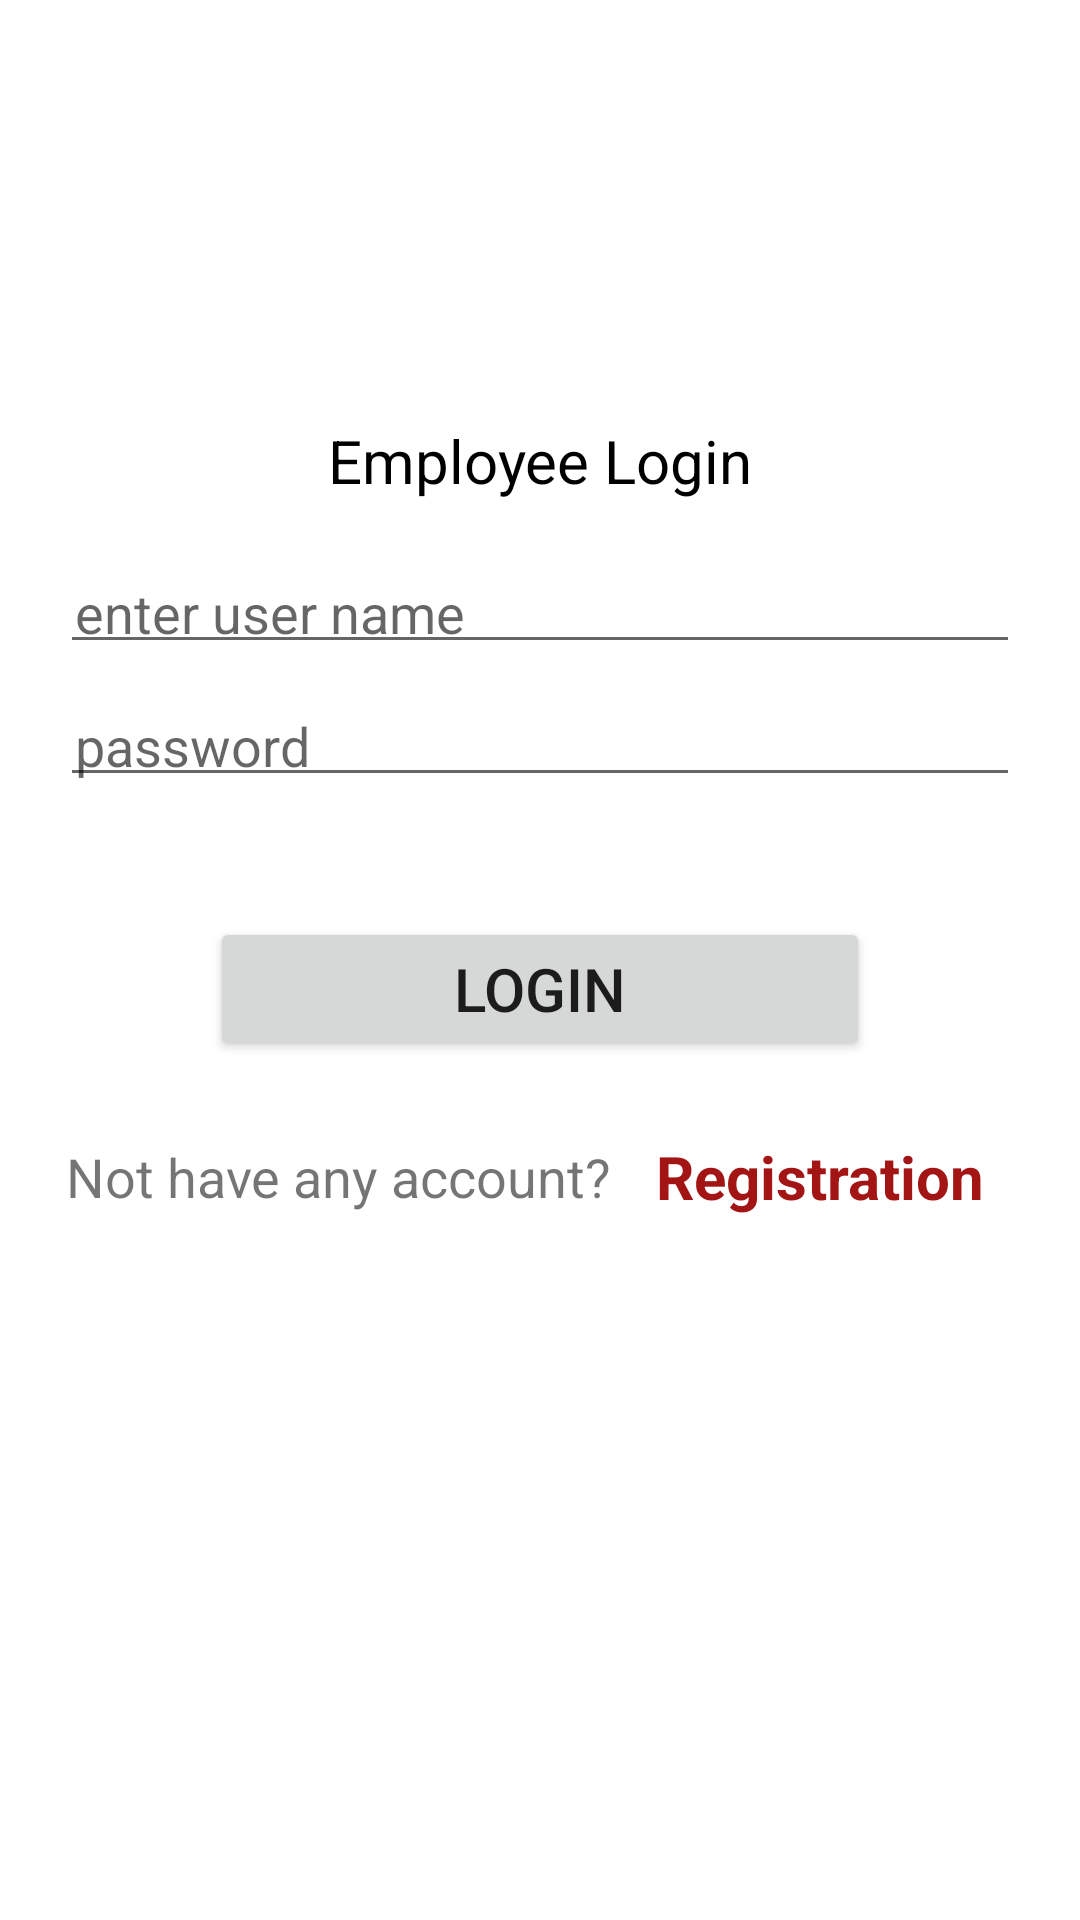

Produce the Android XML layout that renders to this screen, including the resource entries it uses.
<!-- AndroidManifest.xml: application theme Theme.FloorSupplyStores -->
<!-- res/layout/activity_login_employee.xml -->
<?xml version="1.0" encoding="utf-8"?>
<LinearLayout
    xmlns:android="http://schemas.android.com/apk/res/android"
    xmlns:app="http://schemas.android.com/apk/res-auto"
    xmlns:tools="http://schemas.android.com/tools"
    android:layout_width="match_parent"
    android:layout_height="match_parent"
    android:orientation="vertical"
    android:padding="20dp"
    tools:context="edu.qc.seclass.fim.EmployeeRegistrationActivity">


    <TextView
        android:layout_width="match_parent"
        android:layout_height="wrap_content"
        android:text="Employee Login"
        android:layout_gravity="center"
        android:textColor="@color/black"
        android:layout_marginTop="120dp"
        android:gravity="center"
        android:textSize="20sp"/>

    <EditText
        android:id="@+id/usernameEditText"
        android:layout_width="match_parent"
        android:layout_height="wrap_content"
        android:textSize="18sp"
        android:textColor="@color/black"
        android:padding="5dp"
        android:layout_marginTop="20dp"
        android:layout_marginBottom="10dp"
        android:hint="enter user name"/>
    <EditText
        android:id="@+id/passwordEditText"
        android:layout_width="match_parent"
        android:layout_height="wrap_content"
        android:textSize="18sp"
        android:inputType="textPassword"
        android:textColor="@color/black"
        android:padding="5dp"
        android:layout_marginBottom="10dp"
        android:hint="password"/>


    <Button
        android:id="@+id/btnLogin"
        android:layout_width="220dp"
        android:layout_height="wrap_content"
        android:textSize="20sp"
        android:layout_gravity="center"
        android:layout_marginTop="30sp"
        android:gravity="center"
        android:text="Login"/>

    <LinearLayout
        android:layout_width="match_parent"
        android:layout_height="wrap_content"
        android:layout_marginTop="15dp"
        android:gravity="center">
        <TextView
            android:layout_width="wrap_content"
            android:layout_height="wrap_content"
            android:gravity="center"
            android:textSize="18sp"
            android:text="Not have any account?"/>
        <TextView
            android:id="@+id/registrationTextView"
            android:layout_width="wrap_content"
            android:layout_height="wrap_content"
            android:layout_marginStart="5dp"
            android:text="Registration"
            android:textSize="20sp"
            android:textStyle="bold"
            android:textColor="#A31414"
            android:padding="10dp"/>
    </LinearLayout>



</LinearLayout>
<!-- resources referenced by this layout -->
<resources>
  <style name="Theme.FloorSupplyStores" parent="Theme.MaterialComponents.DayNight.DarkActionBar">
          
          <item name="colorPrimary">@color/purple_500</item>
          <item name="colorPrimaryVariant">@color/purple_700</item>
          <item name="colorOnPrimary">@color/white</item>
          
          <item name="colorSecondary">@color/teal_200</item>
          <item name="colorSecondaryVariant">@color/teal_700</item>
          <item name="colorOnSecondary">@color/black</item>
          
          <item name="android:statusBarColor" tools:targetApi="l">?attr/colorPrimaryVariant</item>
          
      </style>
  <!-- not gathered from this repository: default colours our renderer supplied (Android Studio template values) -->
  <color name="purple_500">#FF6200EE</color>
  <color name="purple_700">#FF3700B3</color>
  <color name="teal_200">#FF03DAC5</color>
  <color name="teal_700">#FF018786</color>
  <color name="black">#FF000000</color>
  <color name="white">#FFFFFFFF</color>
</resources>
